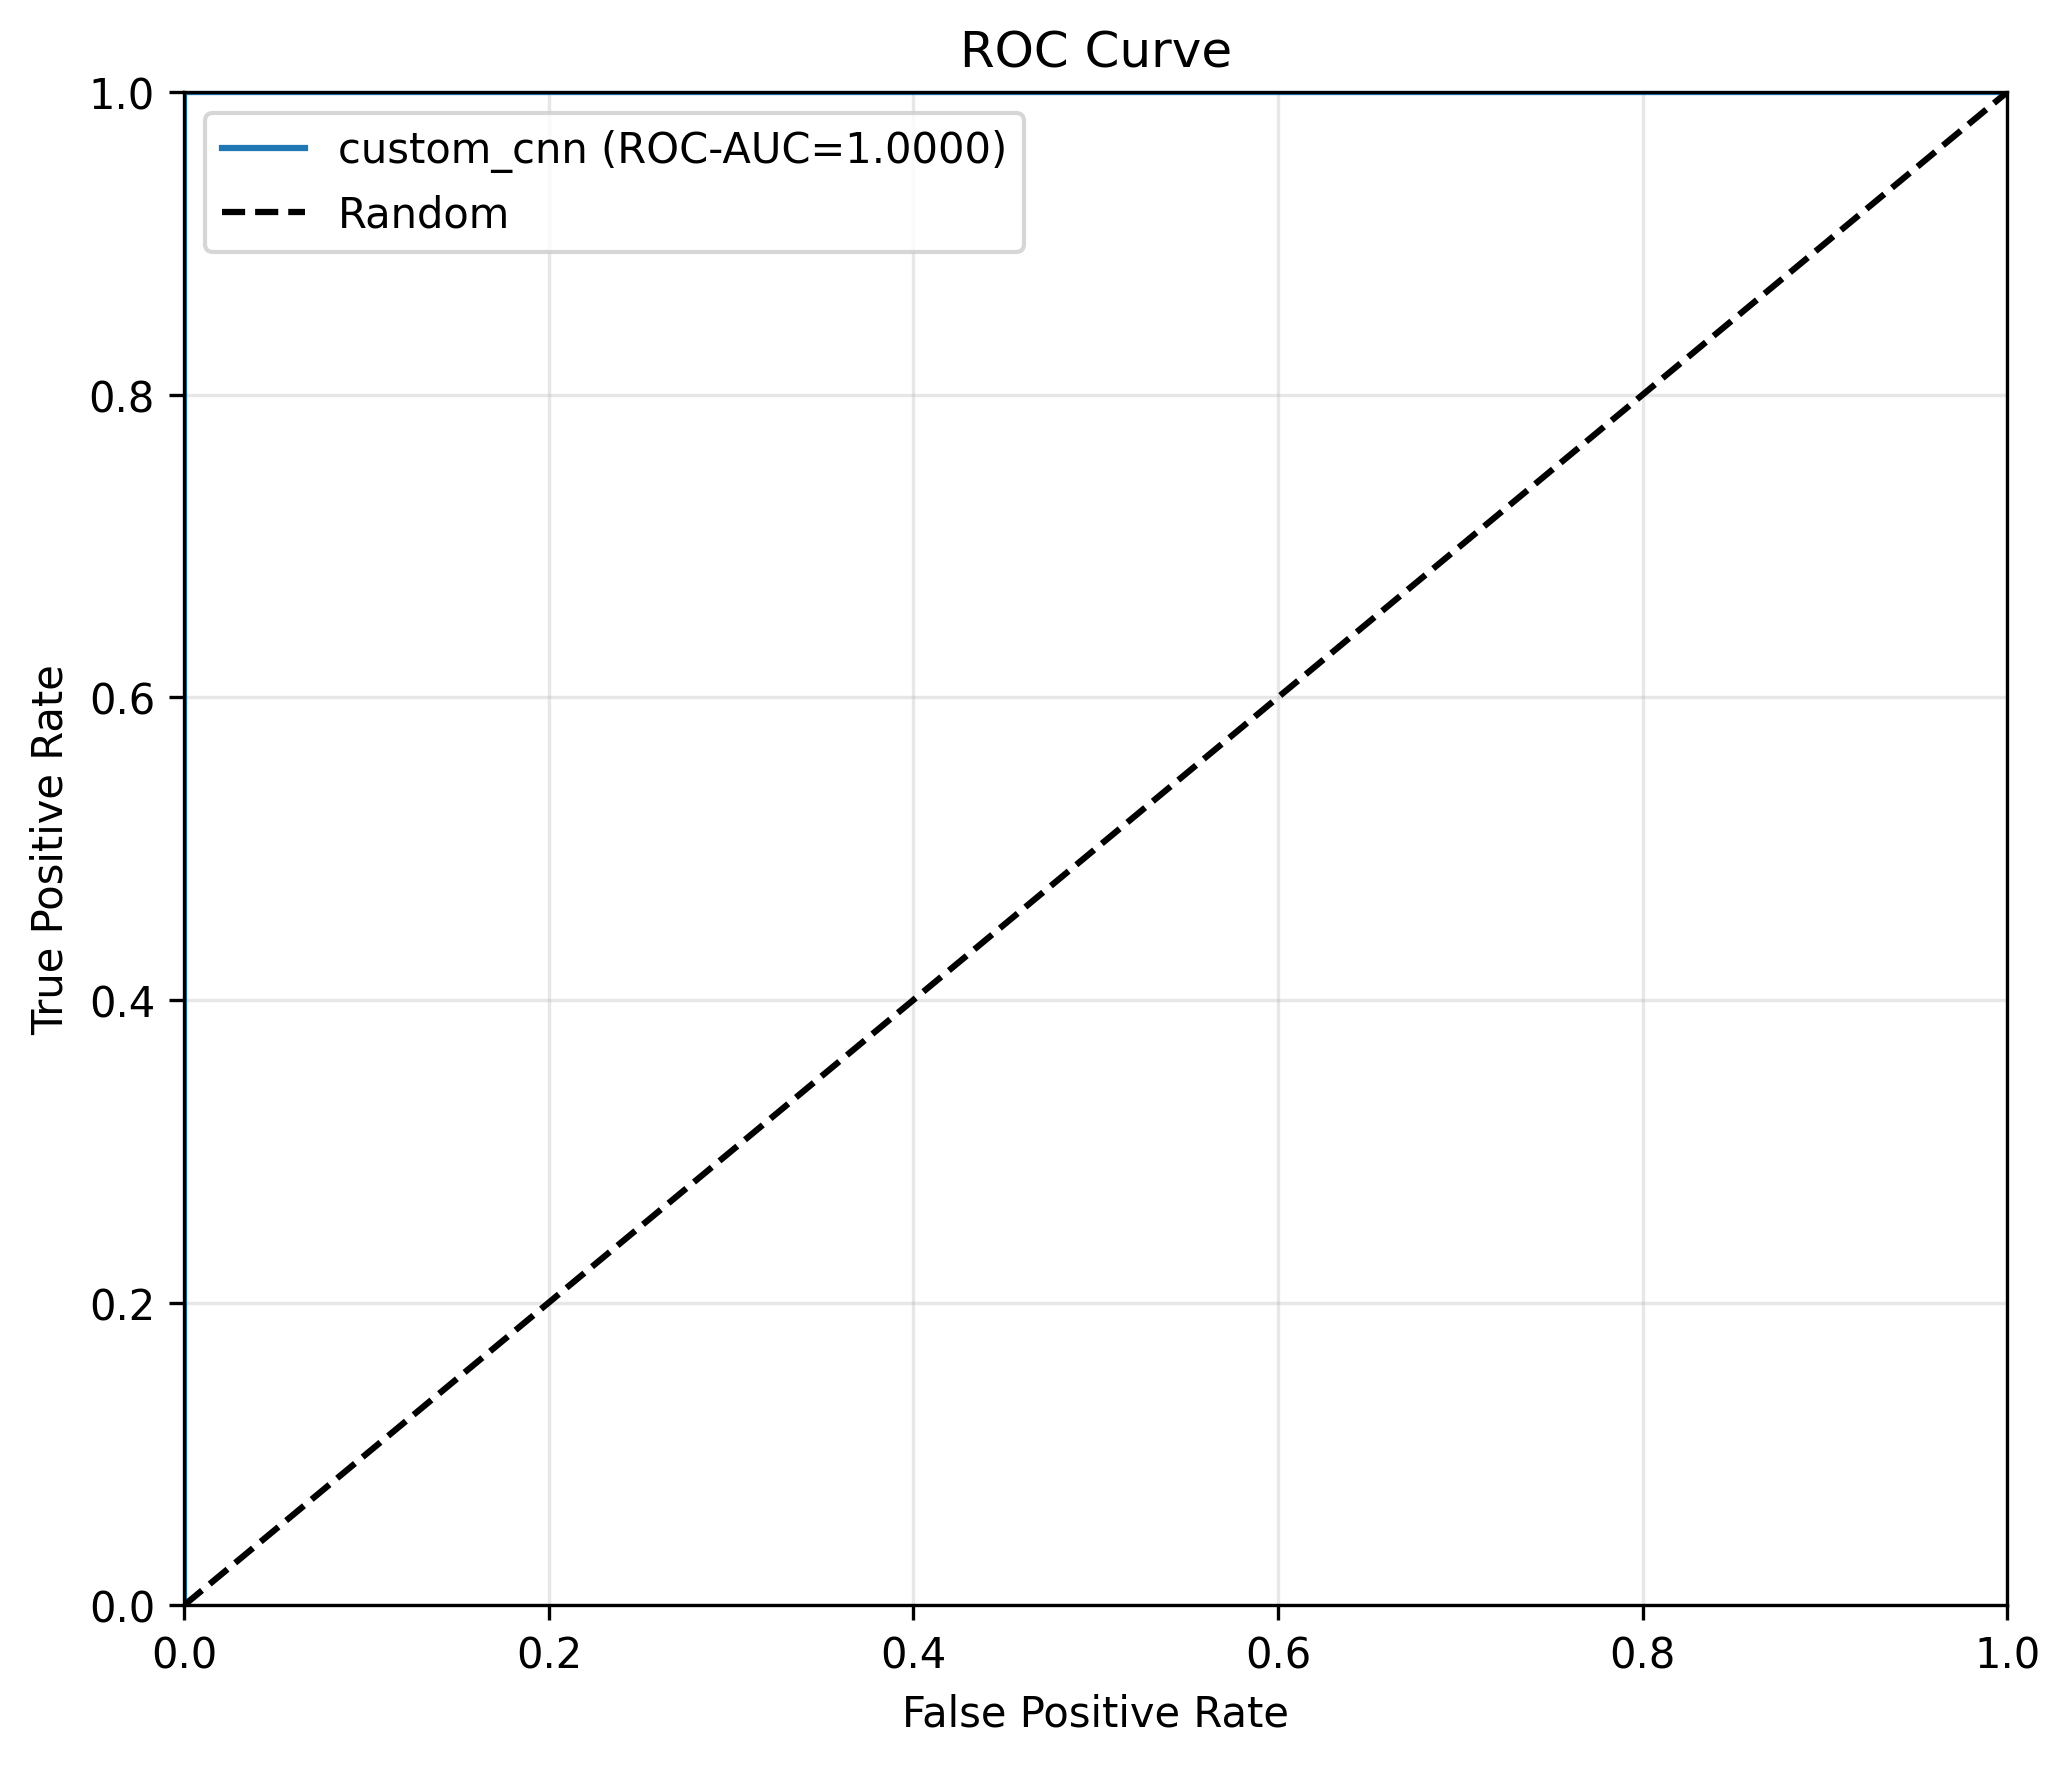

Source data for this figure (header and first rows):
fpr, tpr, threshold
0.0, 0.0, inf
0.0, 0.06667, 0.4816
0.0, 1.0, 0.4813
1.0, 1.0, 0.4808
